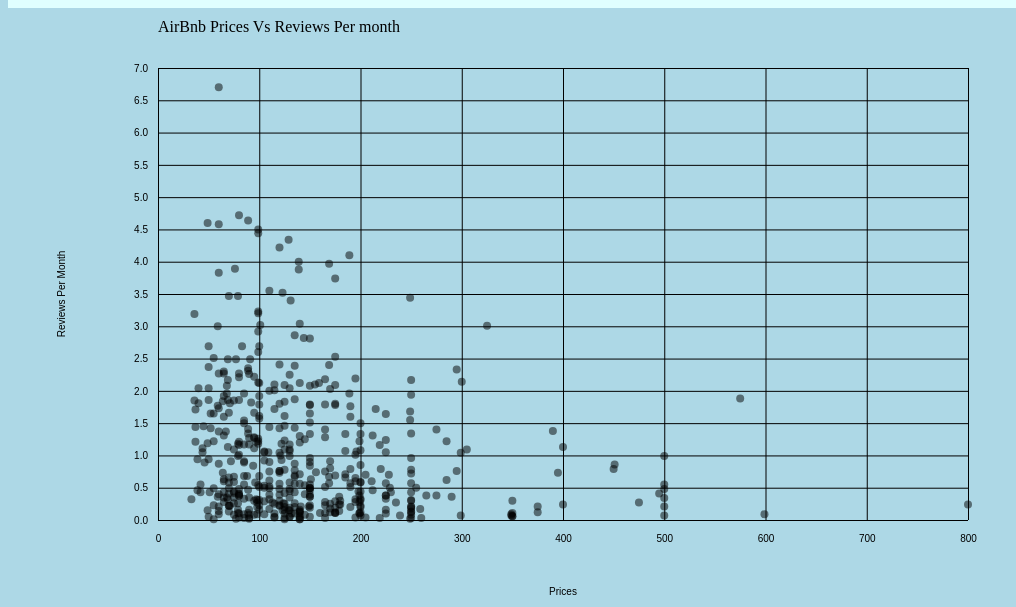
D3 v4 page, settled after 480 driven frames (8 s of simulated time); the page loaded 1 data file(s).


// ── js/hw3.js
const svg = d3.select('svg');

const width = +svg.attr('width');
const height = +svg.attr('height');

d3.csv('data/HW2_cleaned_dat.csv', function(error, data){

    if (error) {
        throw error;
    }

    data.forEach( function(d){
        d.id = +d.id;
        d.host_id = +d.host_id;
        d.latitude = +d.latitude;
        d.longitude = +d.longitude;
        d.price = +d.price;
        d.minimum_nights = +d.minimum_nights;
        d.Average_review = +d.Average_review;
        d.number_of_reviews = +d.number_of_reviews;
        d.reviews_per_month = +d.reviews_per_month;
        d.calculated_host_listings_count = +d.calculated_host_listings_count;
        d.availability_365 = +d.availability_365;
    });

    const title = 'AirBnb Prices Vs Reviews Per month';

    const xValue = d => d.price;
    const xAxisLabel = 'Prices';

    const yValue = d => d.reviews_per_month;
    const circleRadius = 4;
    const yAxisLabel = 'Reviews Per Month';

    const margin = { top: 60, right: 40, bottom: 88, left: 150 };
    const innerWidth = width - margin.left - margin.right;
    const innerHeight = height - margin.top - margin.bottom;

    const xScale = d3.scaleLinear()
        .domain(d3.extent(data, xValue))
        .range([0, innerWidth])
        .nice();

    const yScale = d3.scaleLinear()
        .domain(d3.extent(data, yValue))
        .range([innerHeight, 0])
        .nice();

    const g = svg.append('g')
        .attr('transform', `translate(${margin.left},${margin.top})`);

    const xAxis = d3.axisBottom(xScale)
        .tickSize(-innerHeight)
        .tickPadding(15);

    const yAxis = d3.axisLeft(yScale)
        .tickSize(-innerWidth)
        .tickPadding(10);

    const yAxisG = g.append('g').call(yAxis);
    yAxisG.selectAll('.domain').remove();

    yAxisG.append('text')
        .attr('class', 'axis-label')
        .attr('y', -93)
        .attr('x', -innerHeight / 2)
        .attr('fill', 'black')
        .attr('transform', `rotate(-90)`)
        .attr('text-anchor', 'middle')
        .text(yAxisLabel);

    const xAxisG = g.append('g').call(xAxis)
        .attr('transform', `translate(0,${innerHeight})`);

    xAxisG.select('.domain').remove();

    xAxisG.append('text')
        .attr('class', 'axis-label')
        .attr('y', 75)
        .attr('x', innerWidth / 2)
        .attr('fill', 'black')
        .text(xAxisLabel);

    g.selectAll('circle').data(data)
        .enter().append('circle')
        .attr('cy', d => yScale(yValue(d)))
        .attr('cx', d => xScale(xValue(d)))
        .attr('r', circleRadius)
        .attr("opacity", "0.5");

    g.append('text')
        .attr('class', 'title')
        .attr('y', -36)
        .text(title);

});


### data: data/HW2_cleaned_dat.csv
, id, name, host_id, host_name, neighbourhood_group, neighbourhood, latitude, longitude, room_type, price, minimum_nights, number_of_reviews, last_review, reviews_per_month, calculated_host_listings_count, availability_365
0, 2539, Clean & quiet apt home by the park, 2787, John, Brooklyn, Kensington, 40.65, -73.97, Private room, 149, 1, 9, 10/19/2018, 0.21, 6, 365
1, 2595, Skylit Midtown Castle, 2845, Jennifer, Manhattan, Midtown, 40.75, -73.98, Entire home/apt, 225, 1, 45, 5/21/2019, 0.38, 2, 355
3, 3831, Cozy Entire Floor of Brownstone, 4869, LisaRoxanne, Brooklyn, Clinton Hill, 40.69, -73.96, Entire home/apt, 89, 1, 270, 7/5/2019, 4.64, 1, 194
4, 5022, Entire Apt: Spacious Studio/Loft by cent…, 7192, Laura, Manhattan, East Harlem, 40.8, -73.94, Entire home/apt, 80, 10, 9, 11/19/2018, 0.1, 1, 0
5, 5099, Large Cozy 1 BR Apartment In Midtown Eas…, 7322, Chris, Manhattan, Murray Hill, 40.75, -73.97, Entire home/apt, 200, 3, 74, 6/22/2019, 0.59, 1, 129
6, 5121, BlissArtsSpace!, 7356, Garon, Brooklyn, Bedford-Stuyvesant, 40.69, -73.96, Private room, 60, 45, 49, 10/5/2017, 0.4, 1, 0
7, 5178, Large Furnished Room Near B'way, 8967, Shunichi, Manhattan, Hell's Kitchen, 40.76, -73.98, Private room, 79, 2, 430, 6/24/2019, 3.47, 1, 220
8, 5203, Cozy Clean Guest Room - Family Apt, 7490, MaryEllen, Manhattan, Upper West Side, 40.8, -73.97, Private room, 79, 2, 118, 7/21/2017, 0.99, 1, 0
9, 5238, Cute & Cozy Lower East Side 1 bdrm, 7549, Ben, Manhattan, Chinatown, 40.71, -73.99, Entire home/apt, 150, 1, 160, 6/9/2019, 1.33, 4, 188
10, 5295, Beautiful 1br on Upper West Side, 7702, Lena, Manhattan, Upper West Side, 40.8, -73.97, Entire home/apt, 135, 5, 53, 6/22/2019, 0.43, 1, 6
11, 5441, Central Manhattan/near Broadway, 7989, Kate, Manhattan, Hell's Kitchen, 40.76, -73.99, Private room, 85, 2, 188, 6/23/2019, 1.5, 1, 39
12, 5803, Lovely Room 1, Garden, Best Area, Legal …, 9744, Laurie, Brooklyn, South Slope, 40.67, -73.99, Private room, 89, 4, 167, 6/24/2019, 1.34, 3, 314
13, 6021, Wonderful Guest Bedroom in Manhattan for…, 11528, Claudio, Manhattan, Upper West Side, 40.8, -73.96, Private room, 85, 2, 113, 7/5/2019, 0.91, 1, 333
14, 6090, West Village Nest - Superhost, 11975, Alina, Manhattan, West Village, 40.74, -74.01, Entire home/apt, 120, 90, 27, 10/31/2018, 0.22, 1, 0
15, 6848, Only 2 stops to Manhattan studio, 15991, Allen & Irina, Brooklyn, Williamsburg, 40.71, -73.95, Entire home/apt, 140, 2, 148, 6/29/2019, 1.2, 1, 46
16, 7097, Perfect for Your Parents + Garden, 17571, Jane, Brooklyn, Fort Greene, 40.69, -73.97, Entire home/apt, 215, 2, 198, 6/28/2019, 1.72, 1, 321
17, 7322, Chelsea Perfect, 18946, Doti, Manhattan, Chelsea, 40.74, -74, Private room, 140, 1, 260, 7/1/2019, 2.12, 1, 12
18, 7726, Hip Historic Brownstone Apartment with B…, 20950, Adam And Charity, Brooklyn, Crown Heights, 40.68, -73.95, Entire home/apt, 99, 3, 53, 6/22/2019, 4.44, 1, 21
20, 7801, Sweet and Spacious Brooklyn Loft, 21207, Chaya, Brooklyn, Williamsburg, 40.72, -73.96, Entire home/apt, 299, 3, 9, 12/28/2011, 0.07, 1, 0
21, 8024, CBG CtyBGd HelpsHaiti rm#1:1-4, 22486, Lisel, Brooklyn, Park Slope, 40.68, -73.98, Private room, 130, 2, 130, 7/1/2019, 1.09, 6, 347
22, 8025, CBG Helps Haiti Room#2.5, 22486, Lisel, Brooklyn, Park Slope, 40.68, -73.98, Private room, 80, 1, 39, 1/1/2019, 0.37, 6, 364
23, 8110, CBG Helps Haiti Rm #2, 22486, Lisel, Brooklyn, Park Slope, 40.68, -73.98, Private room, 110, 2, 71, 7/2/2019, 0.61, 6, 304
24, 8490, MAISON DES SIRENES1,bohemian apartment, 25183, Nathalie, Brooklyn, Bedford-Stuyvesant, 40.68, -73.94, Entire home/apt, 120, 2, 88, 6/19/2019, 0.73, 2, 233
25, 8505, Sunny Bedroom Across Prospect Park, 25326, Gregory, Brooklyn, Windsor Terrace, 40.66, -73.98, Private room, 60, 1, 19, 6/23/2019, 1.37, 2, 85
27, 9357, Midtown Pied-a-terre, 30193, Tommi, Manhattan, Hell's Kitchen, 40.77, -73.99, Entire home/apt, 150, 10, 58, 8/13/2017, 0.49, 1, 75
28, 9518, SPACIOUS, LOVELY FURNISHED MANHATTAN BED…, 31374, Shon, Manhattan, Inwood, 40.86, -73.92, Private room, 44, 3, 108, 6/15/2019, 1.11, 3, 311
29, 9657, Modern 1 BR / NYC / EAST VILLAGE, 21904, Dana, Manhattan, East Village, 40.73, -73.99, Entire home/apt, 180, 14, 29, 4/19/2019, 0.24, 1, 67
30, 9668, front room/double bed, 32294, Ssameer Or Trip, Manhattan, Harlem, 40.82, -73.95, Private room, 50, 3, 242, 6/1/2019, 2.04, 3, 355
31, 9704, Spacious 1 bedroom in luxe building, 32045, Teri, Manhattan, Harlem, 40.81, -73.95, Private room, 52, 2, 88, 6/14/2019, 1.42, 1, 255
32, 9782, Loft in Williamsburg Area w/ Roof, 32169, Andrea, Brooklyn, Greenpoint, 40.72, -73.94, Private room, 55, 4, 197, 6/15/2019, 1.65, 3, 284
33, 9783, back room/bunk beds, 32294, Ssameer Or Trip, Manhattan, Harlem, 40.82, -73.95, Private room, 50, 3, 273, 7/1/2019, 2.37, 3, 359
34, 10452, Large B&B Style rooms, 35935, Angela, Brooklyn, Bedford-Stuyvesant, 40.68, -73.95, Private room, 70, 1, 74, 5/12/2019, 0.66, 2, 269
35, 10962, Lovely room 2 & garden; Best area, Legal…, 9744, Laurie, Brooklyn, South Slope, 40.67, -73.99, Private room, 89, 4, 168, 6/21/2019, 1.41, 3, 340
37, 11708, Cute apt in artist's home, 44145, Tyrome, Brooklyn, Bushwick, 40.7, -73.93, Entire home/apt, 85, 2, 231, 6/22/2019, 1.96, 2, 22
39, 12048, LowerEastSide apt share shortterm 1, 7549, Ben, Manhattan, Lower East Side, 40.71, -73.99, Shared room, 40, 1, 214, 7/5/2019, 1.81, 4, 188
40, 12192, ENJOY Downtown NYC!, 46978, Edward, Manhattan, East Village, 40.72, -73.98, Private room, 68, 2, 245, 6/21/2019, 2.08, 2, 96
41, 12299, Beautiful Sunny Park Slope Brooklyn, 47610, Abdul, Brooklyn, South Slope, 40.66, -73.98, Entire home/apt, 120, 3, 15, 5/27/2019, 0.39, 1, 345
42, 12303, 1bdr w private bath. in lofty apt, 47618, Yolande, Brooklyn, Fort Greene, 40.7, -73.98, Private room, 120, 7, 25, 9/30/2018, 0.23, 1, 311
43, 12318, West Side Retreat, 16800, Cyn, Manhattan, Upper West Side, 40.79, -73.98, Private room, 135, 4, 81, 6/16/2019, 0.69, 1, 273
44, 12343, BEST BET IN HARLEM, 47727, Earl, Manhattan, Harlem, 40.81, -73.94, Entire home/apt, 150, 7, 97, 6/13/2019, 0.84, 1, 309
… [head cut at 6 KiB]